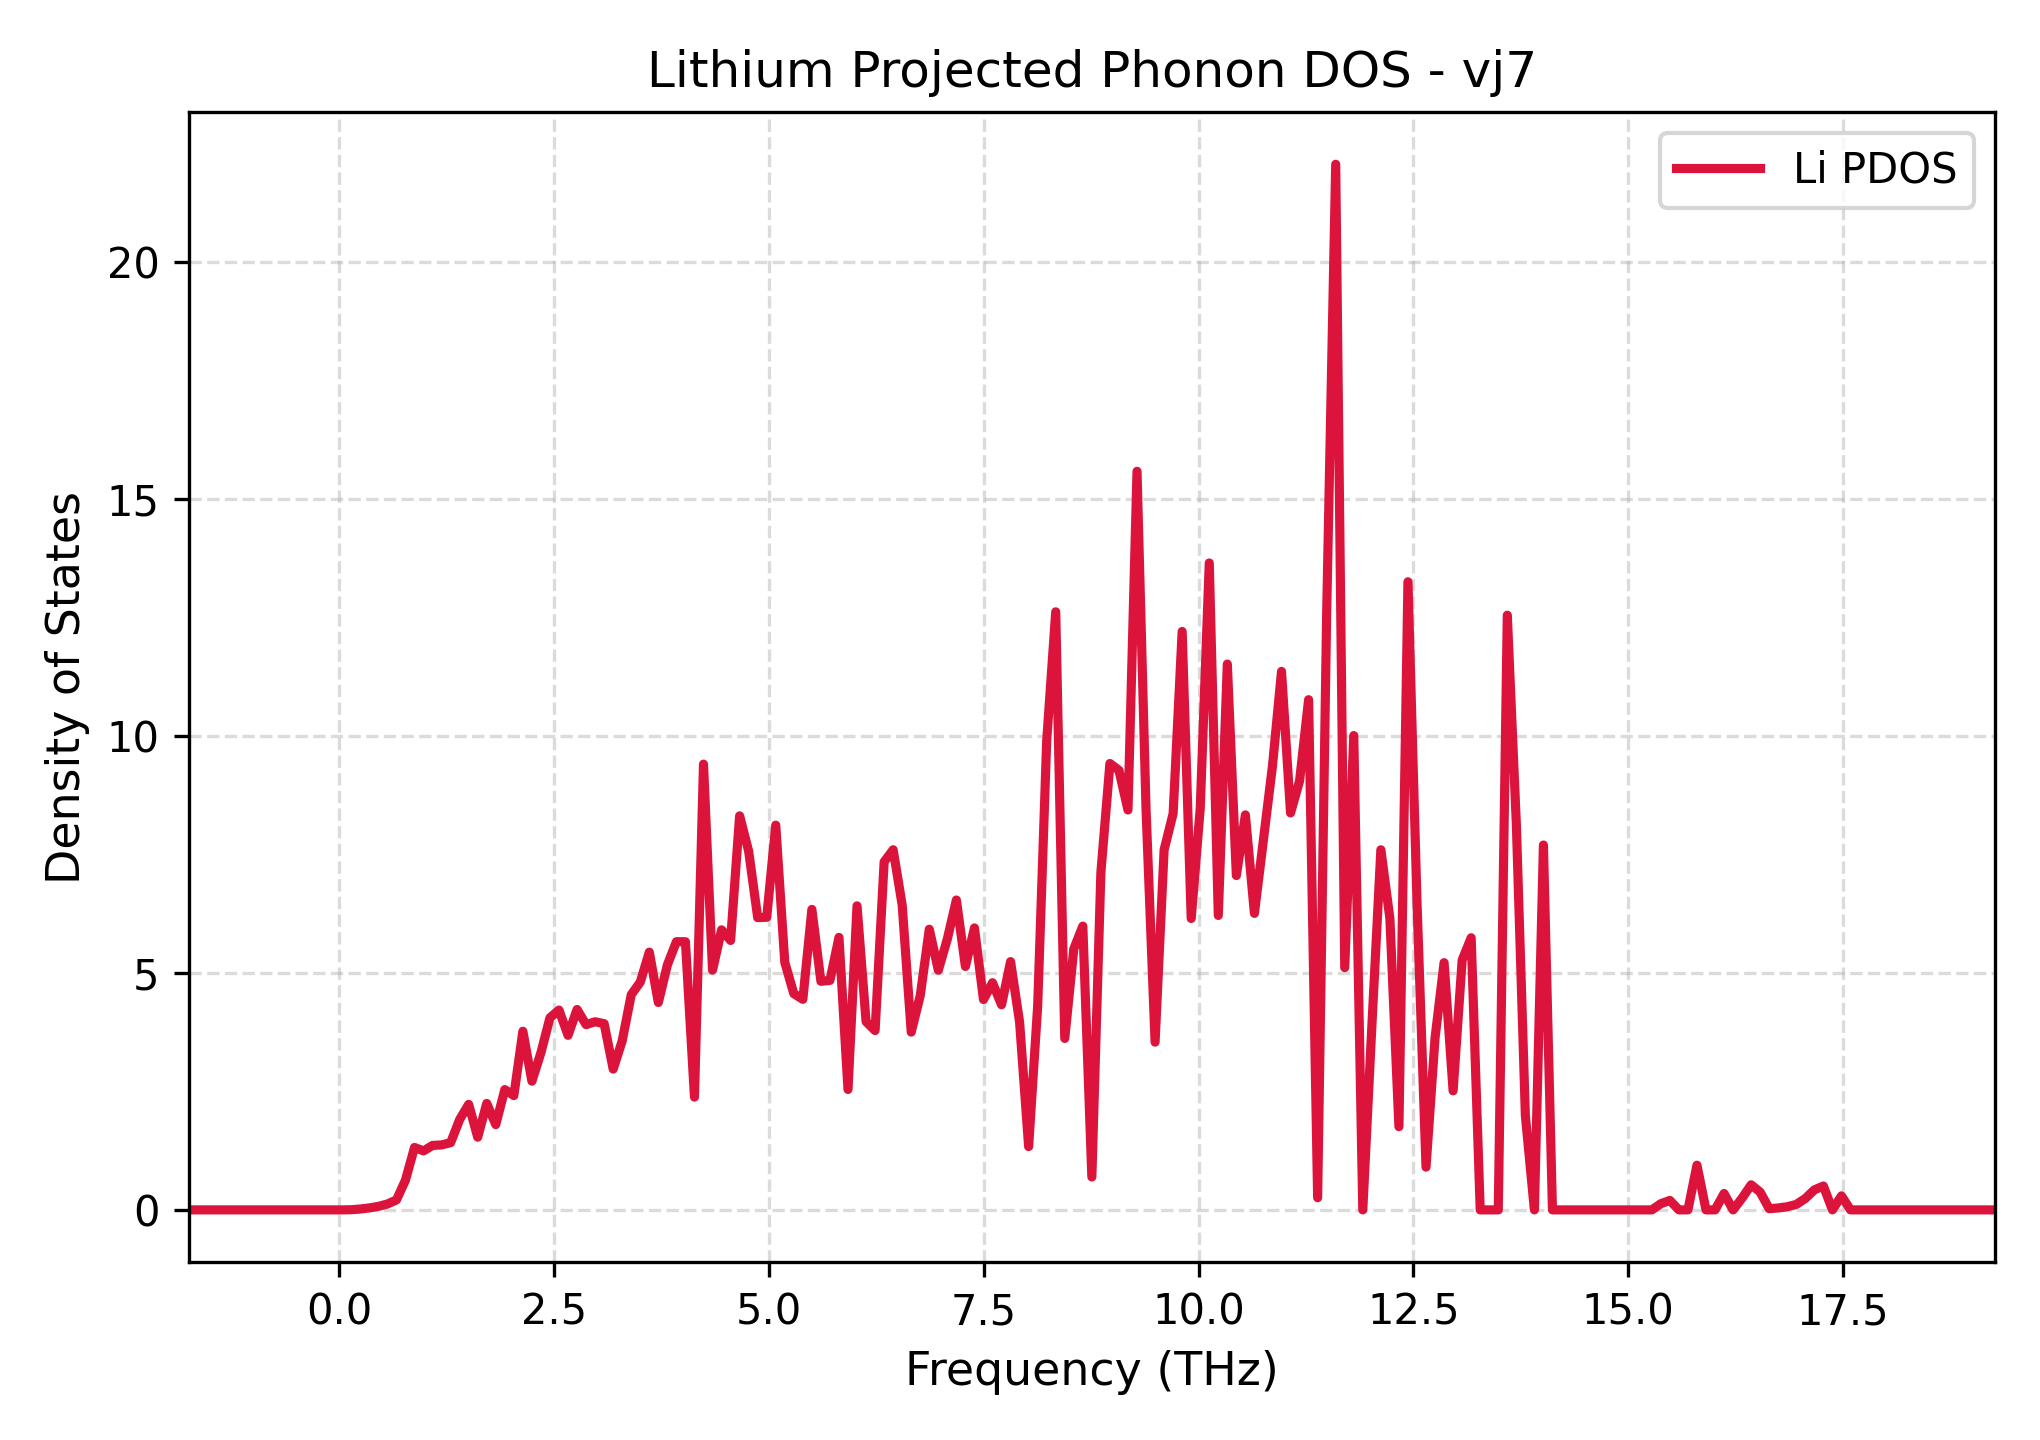

Values plotted in this chart, from the file beside it:
Frequency_THz, Lithium_PDOS
-1.752, 0.0
-1.647, 0.0
-1.542, 0.0
-1.436, 0.0
-1.331, 0.0
-1.226, 0.0
-1.121, 0.0
-1.016, 0.0
-0.9109, 0.0
-0.8058, 0.0
-0.7007, 0.0
-0.5956, 0.0
-0.4905, 0.0
-0.3854, 0.0
-0.2803, 0.0
-0.1752, 0.0
-0.07007, 0.0
0.03503, 0.0002228
0.1401, 0.003564
0.2452, 0.0184
0.3503, 0.04164
0.4554, 0.07409
0.5606, 0.1241
0.6657, 0.2091
0.7708, 0.6271
0.8759, 1.317
0.981, 1.245
1.086, 1.36
1.191, 1.371
1.296, 1.419
1.401, 1.907
1.506, 2.227
1.612, 1.534
1.717, 2.246
1.822, 1.8
1.927, 2.538
2.032, 2.412
2.137, 3.77
2.242, 2.716
2.347, 3.318
2.452, 4.055
2.558, 4.217
2.663, 3.684
2.768, 4.229
2.873, 3.909
2.978, 3.97
3.083, 3.93
3.188, 2.971
3.293, 3.569
3.398, 4.542
3.503, 4.808
3.609, 5.44
3.714, 4.376
3.819, 5.17
3.924, 5.66
4.029, 5.659
4.134, 2.38
4.239, 9.407
4.344, 5.059
4.449, 5.91
... 141 more rows
